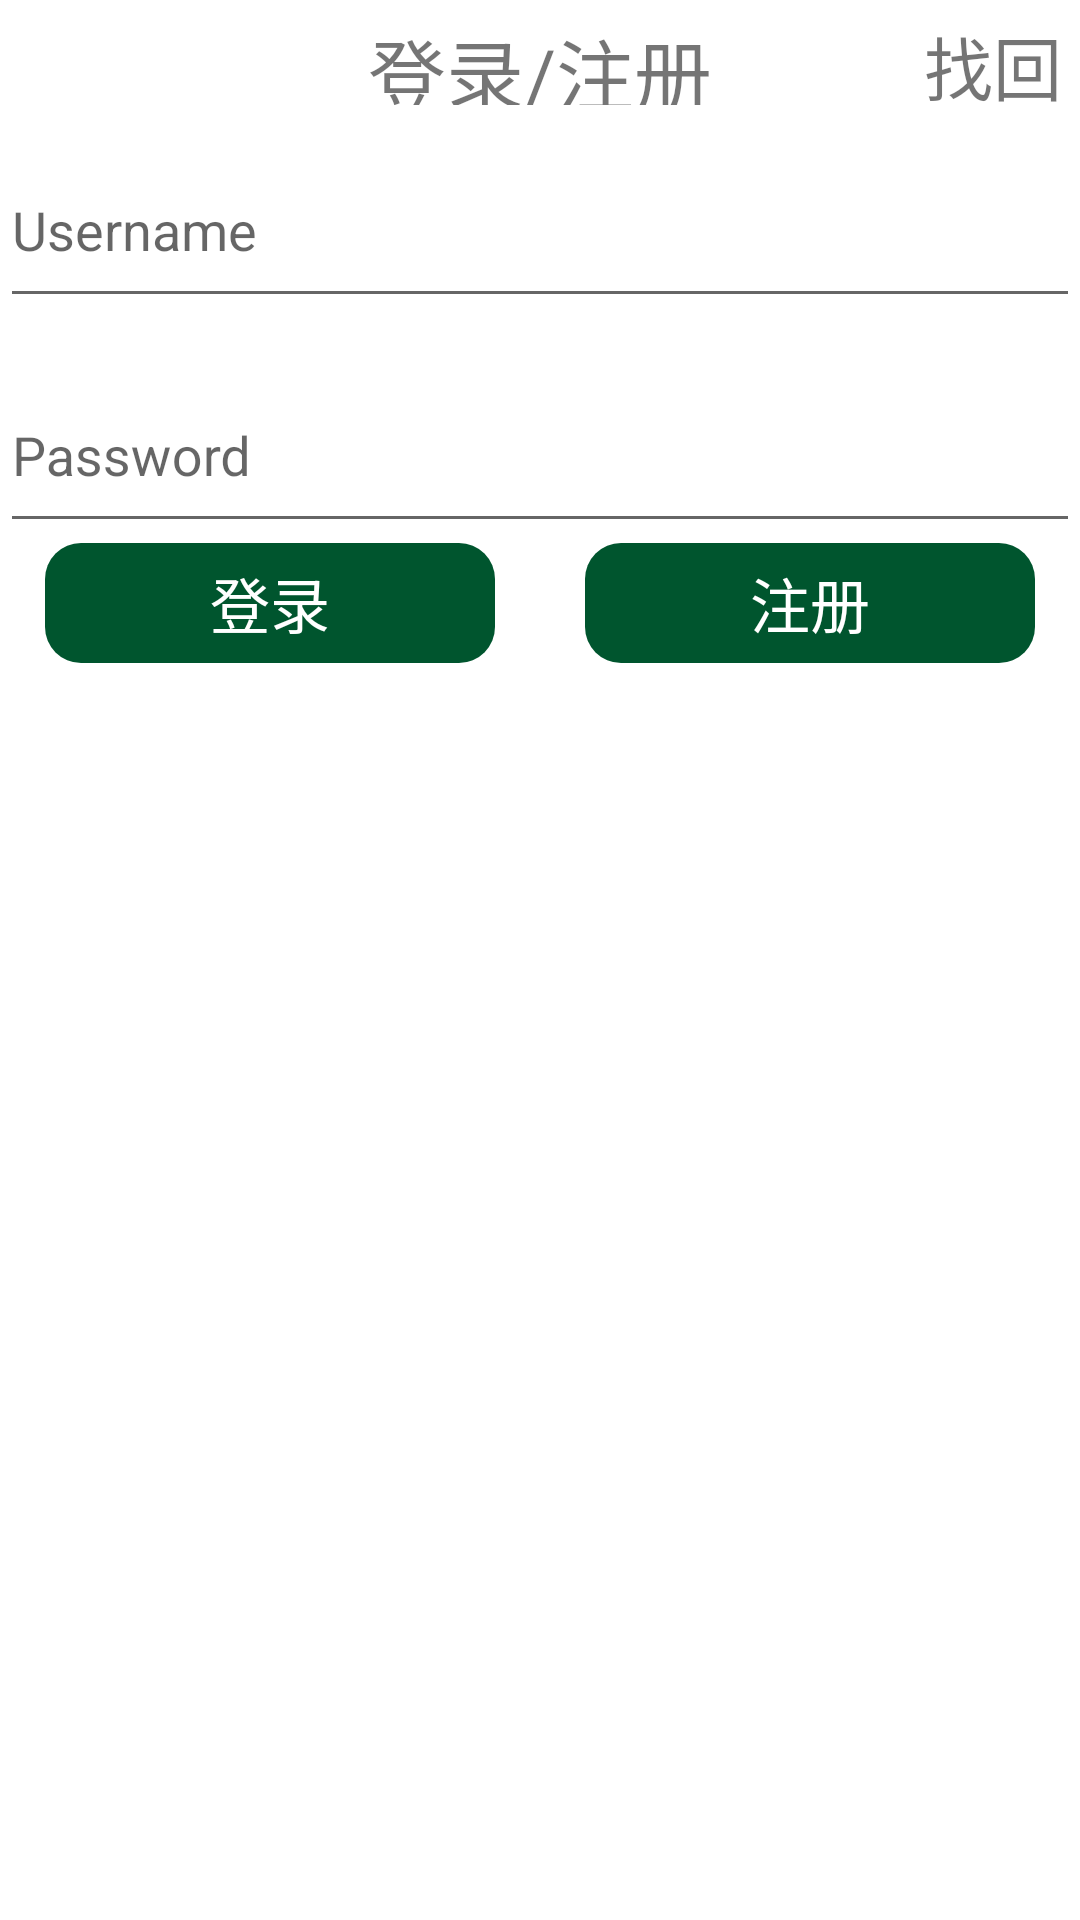

This screen was rendered from an Android layout file. Write that file and the resources it references.
<!-- AndroidManifest.xml: application theme AppTheme -->
<!-- res/layout/activity_login.xml -->
<LinearLayout xmlns:android="http://schemas.android.com/apk/res/android"
    xmlns:tools="http://schemas.android.com/tools"
    android:layout_width="match_parent"
    android:layout_height="match_parent"
    android:background="@android:color/white"
    android:orientation="vertical">

    <RelativeLayout
        android:id="@+id/main_title"
        android:layout_width="match_parent"
        android:layout_height="30dp"
        android:layout_marginTop="5dp"
        android:background="@android:color/white">

        
            
            
            
            
            
            
            

        <TextView
            android:id="@+id/main_linear_text"
            android:layout_width="wrap_content"
            android:layout_height="wrap_content"
            android:layout_centerInParent="true"
            android:text="登录/注册"
            android:textSize="26sp" />

        <TextView
            android:id="@+id/find_code"
            android:layout_width="wrap_content"
            android:layout_height="wrap_content"
            android:layout_alignParentRight="true"
            android:layout_marginRight="6dp"
            android:gravity="center"
            android:text="找回"
            android:textSize="23sp" />
    </RelativeLayout>

    <LinearLayout
        android:layout_width="match_parent"
        android:layout_height="wrap_content"
        android:layout_weight="0.5"
        android:orientation="vertical">

        <android.support.design.widget.TextInputLayout
            android:id="@+id/usernameWrapper"
            android:layout_width="match_parent"
            android:layout_height="wrap_content"
            android:backgroundTintMode="multiply">

            <EditText
                android:id="@+id/username"
                android:layout_width="match_parent"
                android:layout_height="60dp"
                android:hint="Username"
                android:inputType="textEmailAddress" />

        </android.support.design.widget.TextInputLayout>

        <android.support.design.widget.TextInputLayout
            android:id="@+id/passwordWrapper"
            android:layout_width="match_parent"
            android:layout_height="wrap_content"
            android:layout_below="@id/usernameWrapper"
            android:layout_marginTop="4dp">

            <EditText
                android:id="@+id/password"
                android:layout_width="match_parent"
                android:layout_height="60dp"
                android:hint="Password"
                android:inputType="textPassword" />

        </android.support.design.widget.TextInputLayout>

        <LinearLayout
            android:layout_width="match_parent"
            android:layout_height="50dp"
            android:orientation="horizontal">

            <TextView
                android:id="@+id/login_login"
                android:layout_width="0dp"
                android:layout_height="40dp"
                android:layout_marginLeft="15dp"
                android:layout_marginRight="15dp"
                android:layout_weight="1"
                android:background="@drawable/button_radius"
                android:gravity="center"
                android:padding="5dp"
                android:text="登录"
                android:textColor="@android:color/white"
                android:textSize="20sp" />

            <TextView
                android:id="@+id/login_register"
                android:layout_width="0dp"
                android:layout_height="40dp"
                android:layout_marginLeft="15dp"
                android:layout_marginRight="15dp"
                android:layout_weight="1"
                android:background="@drawable/button_radius"
                android:gravity="center"
                android:padding="5dp"
                android:text="注册"
                android:textColor="@android:color/white"
                android:textSize="20sp" />
        </LinearLayout>

    </LinearLayout>

</LinearLayout>
<!-- resources referenced by this layout -->
<resources>
  <color name="app_green">#00552e</color>
  <!-- drawable button_radius (drawable) -->
  <?xml version="1.0" encoding="utf-8"?>
  <shape xmlns:android="http://schemas.android.com/apk/res/android">
  
      
      <solid android:color="#00552e" />
      
      
      <corners android:radius="12dip" />
  
      
      <padding android:bottom="10dp" android:left="10dp" android:right="10dp" android:top="10dp" />
  </shape>
  <!-- mipmap arro_left_blue: png bitmap (mipmap-xxhdpi, 15806 bytes) -->
  <style name="AppTheme" parent="Theme.AppCompat.Light.DarkActionBar">
          
          <item name="colorPrimary">@color/colorPrimary</item>
          <item name="colorPrimaryDark">@color/colorPrimaryDark</item>
          <item name="colorAccent">@color/colorAccent</item>
      </style>
  <color name="colorPrimary">#3F51B5</color>
  <color name="colorPrimaryDark">#303F9F</color>
  <color name="colorAccent">#FF4081</color>
</resources>
